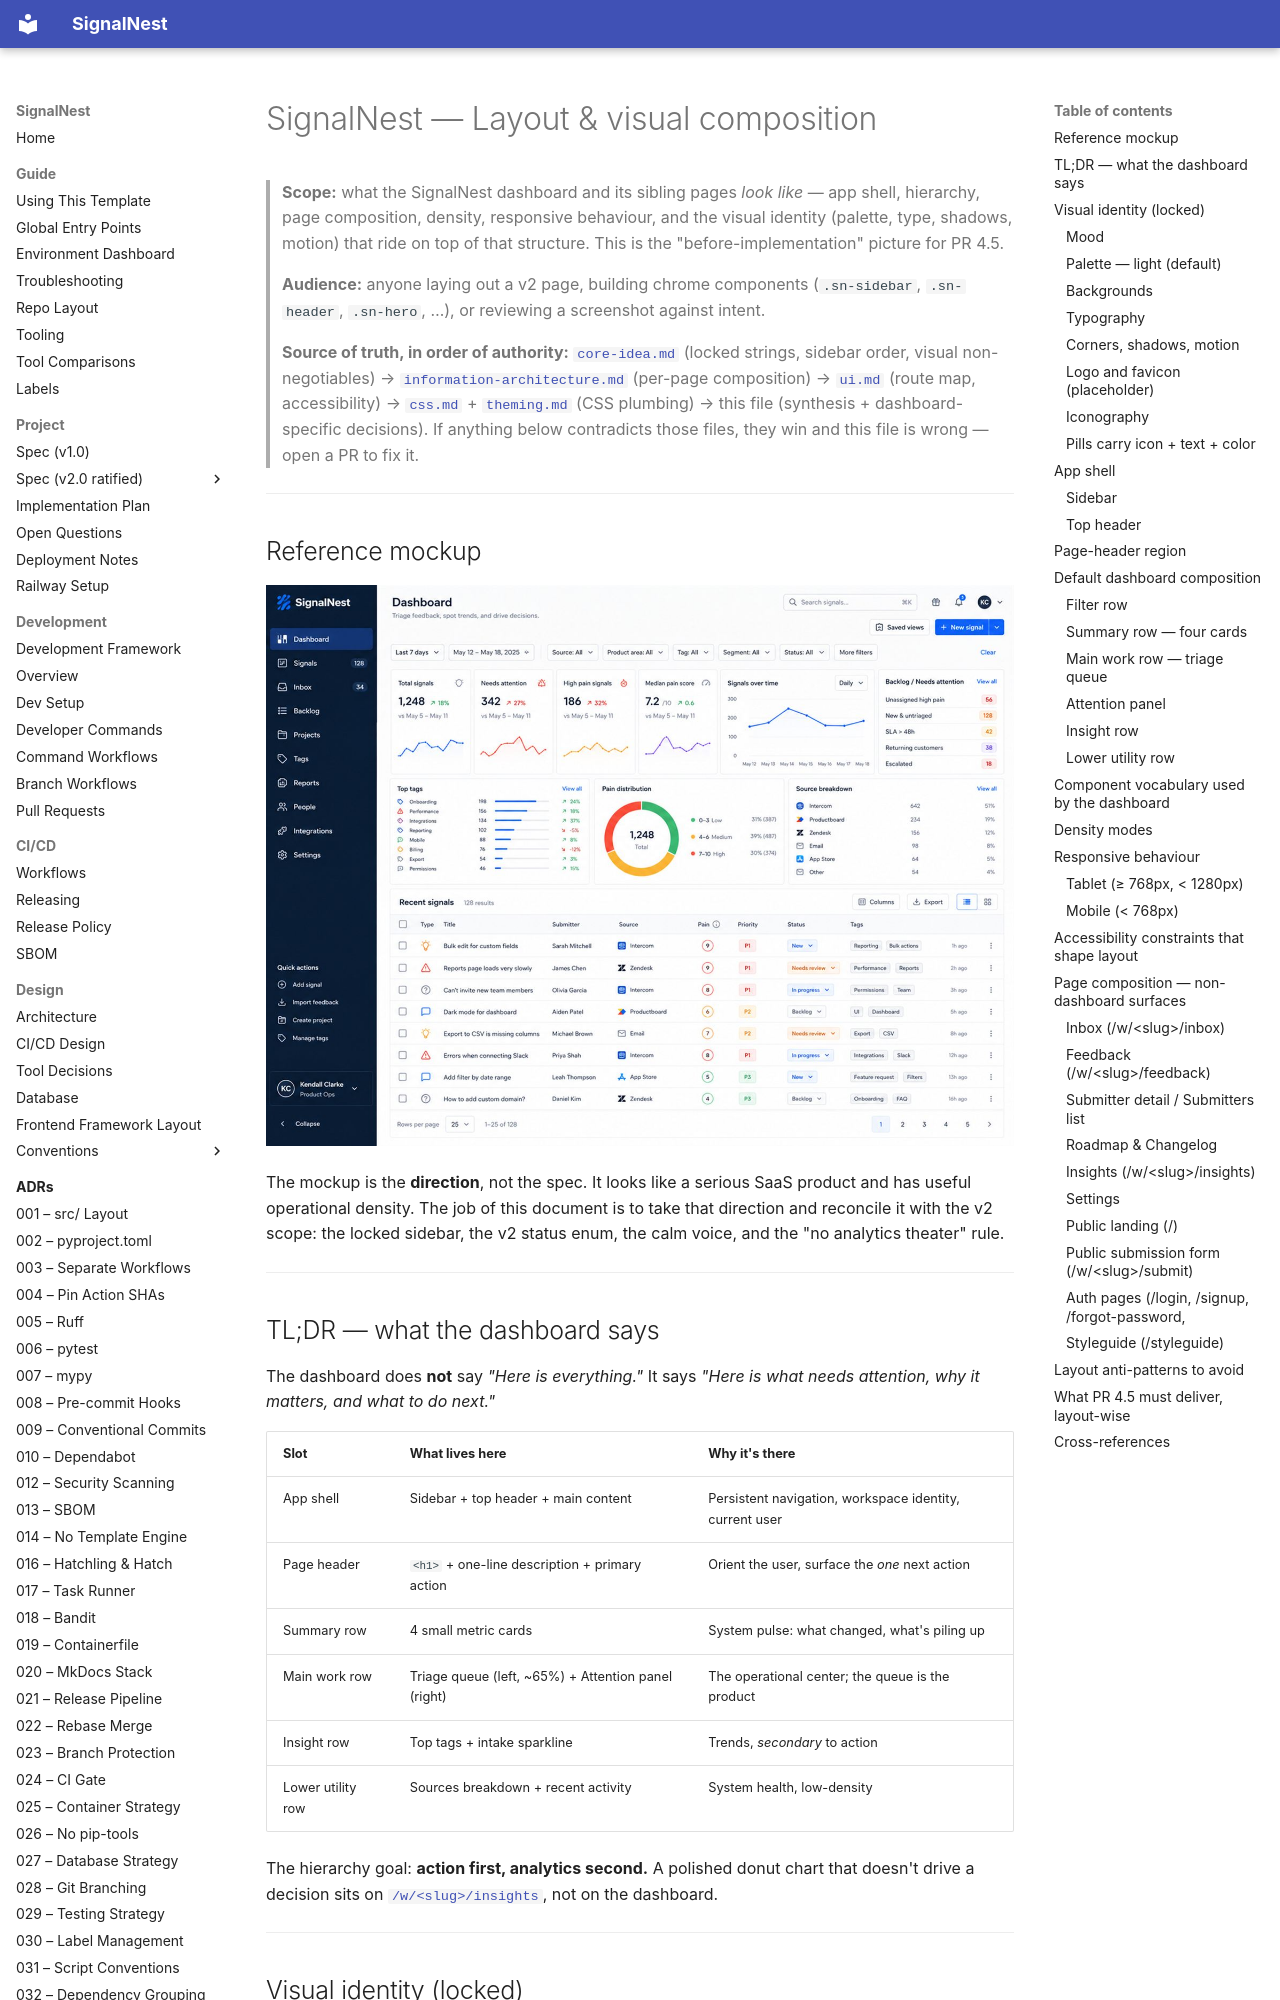

repository: JoJo275/feedback-triage-app · page: project/spec/v2/layout/index.html · generator: mkdocs

# SignalNest — Layout & visual composition

> **Scope:** what the SignalNest dashboard and its sibling pages
> *look like* — app shell, hierarchy, page composition, density,
> responsive behaviour, and the visual identity (palette, type,
> shadows, motion) that ride on top of that structure. This is the
> "before-implementation" picture for PR 4.5.
>
> **Audience:** anyone laying out a v2 page, building chrome
> components (`.sn-sidebar`, `.sn-header`, `.sn-hero`, …), or
> reviewing a screenshot against intent.
>
> **Source of truth, in order of authority:**
> [`core-idea.md`](core-idea.md) (locked strings, sidebar order,
> visual non-negotiables) →
> [`information-architecture.md`](information-architecture.md) (per-page composition) →
> [`ui.md`](ui.md) (route map, accessibility) →
> [`css.md`](css.md) + [`theming.md`](theming.md) (CSS plumbing) →
> this file (synthesis + dashboard-specific decisions).
> If anything below contradicts those files, they win and this file
> is wrong — open a PR to fix it.

---

## Reference mockup

![Dashboard mockup, v2 reference](images/Dashboard%20Mockup%201.jpg)

The mockup is the **direction**, not the spec. It looks like a
serious SaaS product and has useful operational density. The job
of this document is to take that direction and reconcile it with
the v2 scope: the locked sidebar, the v2 status enum, the calm
voice, and the "no analytics theater" rule.

---

## TL;DR — what the dashboard says

The dashboard does **not** say *"Here is everything."*
It says *"Here is what needs attention, why it matters, and what to
do next."*

| Slot                 | What lives here                                         | Why it's there                                               |
| -------------------- | ------------------------------------------------------- | ------------------------------------------------------------ |
| App shell            | Sidebar + top header + main content                     | Persistent navigation, workspace identity, current user      |
| Page header          | `<h1>` + one-line description + primary action          | Orient the user, surface the *one* next action               |
| Summary row          | 4 small metric cards                                    | System pulse: what changed, what's piling up                 |
| Main work row        | Triage queue (left, ~65%) + Attention panel (right)     | The operational center; the queue is the product            |
| Insight row          | Top tags + intake sparkline                             | Trends, *secondary* to action                                |
| Lower utility row    | Sources breakdown + recent activity                     | System health, low-density                                   |

The hierarchy goal: **action first, analytics second.** A polished
donut chart that doesn't drive a decision sits on
[`/w/<slug>/insights`](information-architecture.md), not on the dashboard.

---

## Visual identity (locked)

Visual direction comes from [`core-idea.md`](core-idea.md). Canonical
color values come from [`colors.md`](colors.md) and win on conflict.
